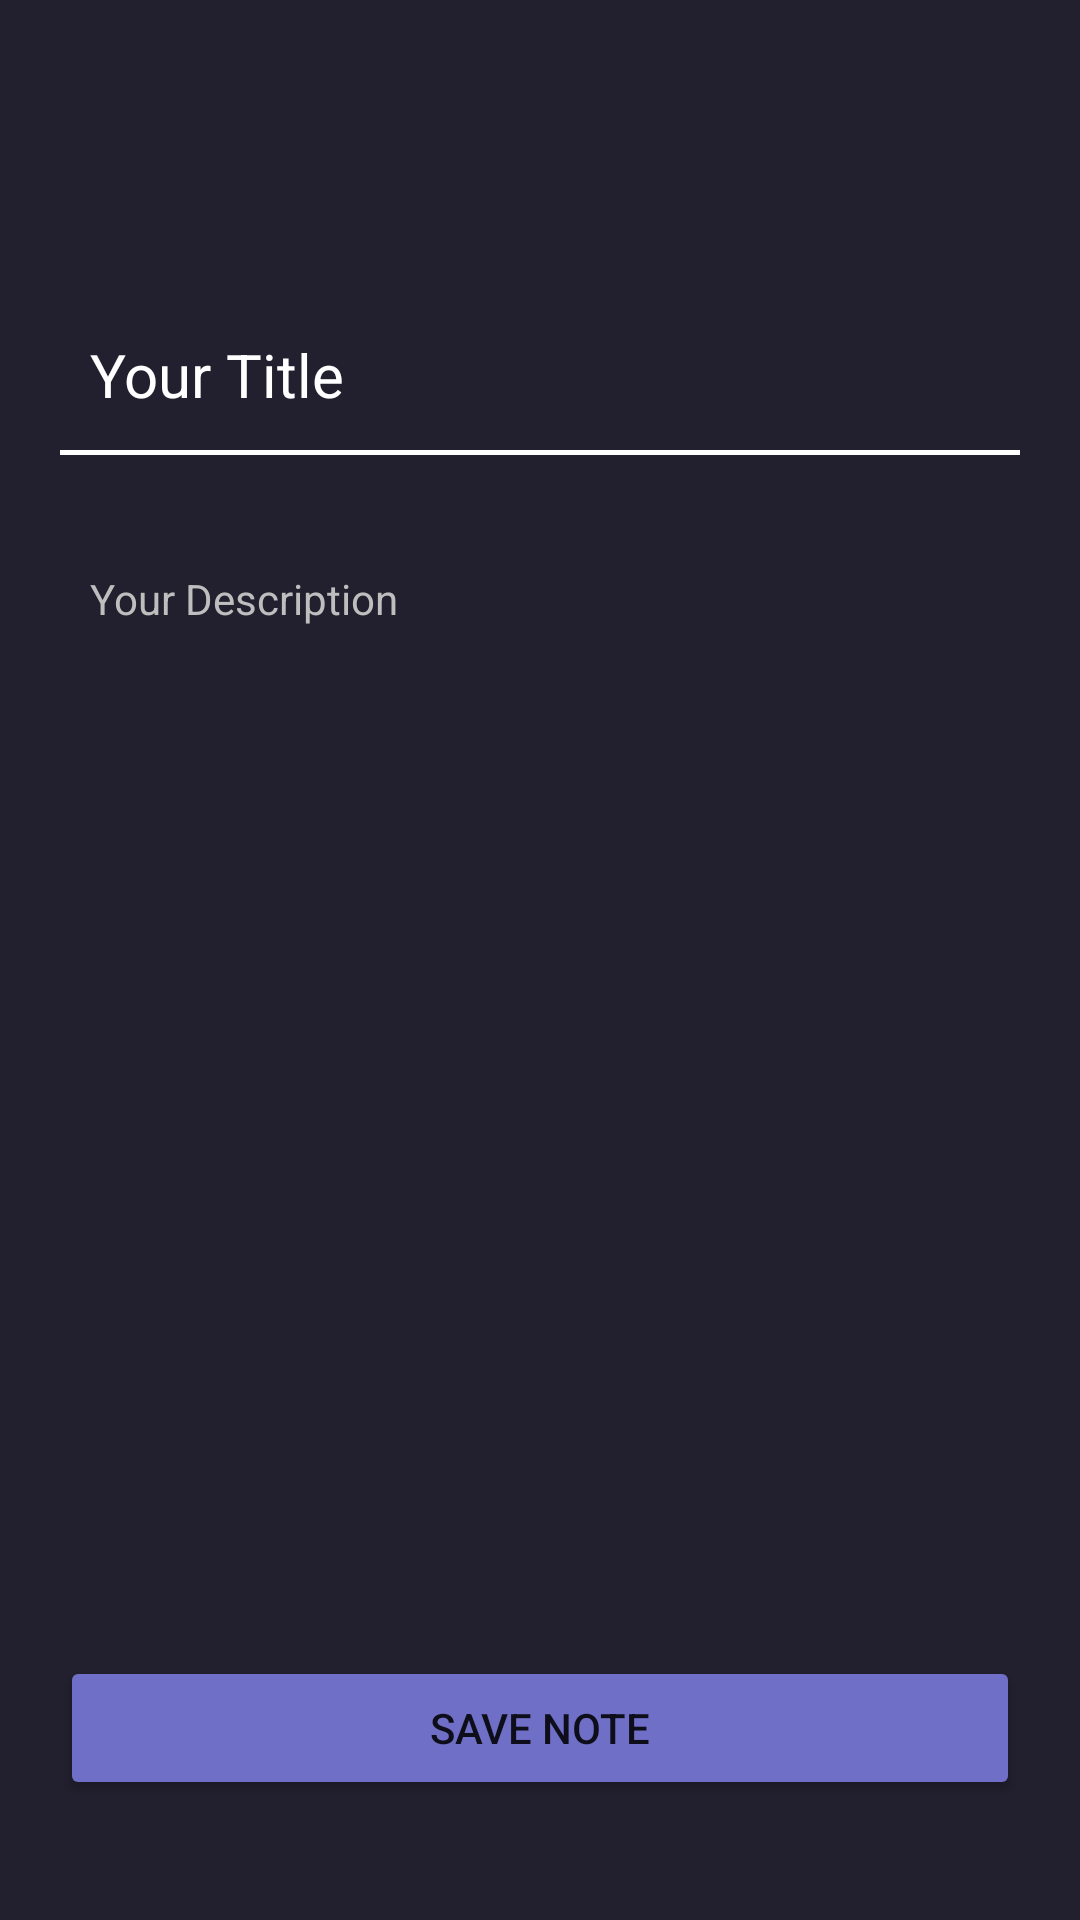

Here is an Android app screen rendered from its layout file. Give the layout XML and the strings, colors and styles it references.
<!-- AndroidManifest.xml: application theme Theme.SevenProject -->
<!-- res/layout/fragment_add_note.xml -->
<?xml version="1.0" encoding="utf-8"?>
<androidx.constraintlayout.widget.ConstraintLayout xmlns:android="http://schemas.android.com/apk/res/android"
    xmlns:tools="http://schemas.android.com/tools"
    android:layout_width="match_parent"
    android:layout_height="match_parent"
    xmlns:app="http://schemas.android.com/apk/res-auto"
    android:background="@color/note_color"
    tools:context=".presentation.addNote.AddNoteFragment">

  <com.google.android.material.textfield.TextInputEditText
      android:textColor="@color/white"
      android:id="@+id/ed_title"
      android:textColorHint="@color/white"
      android:hint="Your Title"
      android:paddingStart="10dp"
      android:textSize="20sp"
      android:ellipsize="end"
      android:inputType="text|textNoSuggestions"
      android:background="@null"
      android:maxLines="1"
      app:layout_constraintTop_toTopOf="parent"
      app:layout_constraintStart_toStartOf="parent"
      android:layout_marginTop="100dp"
      android:layout_marginHorizontal="20dp"
      android:layout_width="match_parent"
      android:layout_height="50dp"/>

  <View
      app:layout_constraintTop_toBottomOf="@id/ed_title"
      android:background="@color/white"
      android:layout_width="match_parent"
      android:layout_marginHorizontal="20dp"
      android:layout_height="1.5dp"/>


  <com.google.android.material.textfield.TextInputEditText
      android:textColor="#BFBEBE"
      android:id="@+id/ed_des"
      android:textColorHint="#BFBEBE"
      android:hint="Your Description"
      android:paddingStart="10dp"
      android:inputType="text|textNoSuggestions|textMultiLine"
      android:background="@null"
      android:textSize="14sp"
      app:layout_constraintTop_toBottomOf="@id/ed_title"
      app:layout_constraintStart_toStartOf="parent"
      app:layout_constraintEnd_toEndOf="parent"
      android:layout_marginTop="40dp"
      android:layout_marginHorizontal="20dp"
      android:layout_width="match_parent"
      android:layout_height="wrap_content"/>

  <Button
      android:id="@+id/btn_saveNote"
      android:text="save note"
      app:layout_constraintBottom_toBottomOf="parent"
      android:layout_marginHorizontal="20dp"
      android:layout_marginBottom="40dp"
      android:backgroundTint="@color/btn_color"
      android:layout_width="match_parent"
      android:layout_height="wrap_content"/>




</androidx.constraintlayout.widget.ConstraintLayout>
<!-- resources referenced by this layout -->
<resources>
  <color name="btn_color">#706FC8</color>
  <color name="note_color">#221F2E</color>
  <color name="white">#FFFFFFFF</color>
  <style name="Theme.SevenProject" parent="Theme.MaterialComponents.DayNight.NoActionBar">
          
          <item name="colorPrimary">#4C4458</item>
          <item name="colorPrimaryVariant">#473F59</item>
          <item name="colorOnPrimary">@color/white</item>
          
          <item name="colorSecondary">@color/teal_200</item>
          <item name="colorSecondaryVariant">@color/teal_700</item>
          <item name="colorOnSecondary">@color/black</item>
          
          <item name="android:statusBarColor">?attr/colorPrimaryVariant</item>
          
      </style>
  <color name="teal_200">#FF03DAC5</color>
  <color name="teal_700">#FF018786</color>
  <color name="black">#FF000000</color>
</resources>
